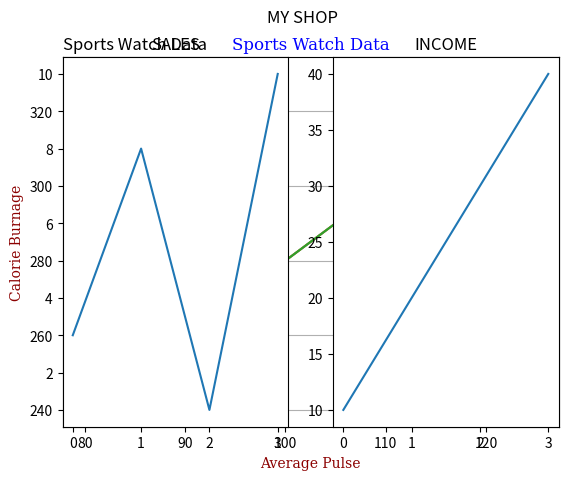

Python code for this plot:
import numpy as np
import matplotlib.pyplot as plt

x = np.array([80, 85, 90, 95, 100, 105, 110, 115, 120, 125])
y = np.array([240, 250, 260, 270, 280, 290, 300, 310, 320, 330])

plt.plot(x, y)

plt.title("Sports Watch Data", loc = 'left')
plt.xlabel("Average Pulse")
plt.ylabel("Calorie Burnage")

plt.show()

font1 = {'family':'serif','color':'blue','size':15}
font2 = {'family':'serif','color':'darkred','size':10}
plt.title("Sports Watch Data", fontdict = font1)
plt.xlabel("Average Pulse", fontdict = font2)
plt.ylabel("Calorie Burnage", fontdict = font2)

plt.plot(x, y)
plt.grid()
plt.show()

plt.title("Sports Watch Data")
plt.xlabel("Average Pulse")
plt.ylabel("Calorie Burnage")

plt.plot(x, y)
plt.grid(axis='x', color = 'green', linestyle = '--', linewidth = 0.5)
plt.show()

#plot 1:
x = np.array([0, 1, 2, 3])
y = np.array([3, 8, 1, 10])
plt.subplot(1, 2, 1)
plt.plot(x,y)
plt.title("SALES")

#plot 2:
x = np.array([0, 1, 2, 3])
y = np.array([10, 20, 30, 40])
plt.subplot(1, 2, 2)
plt.plot(x,y)
plt.title("INCOME")

plt.suptitle("MY SHOP")
plt.show()